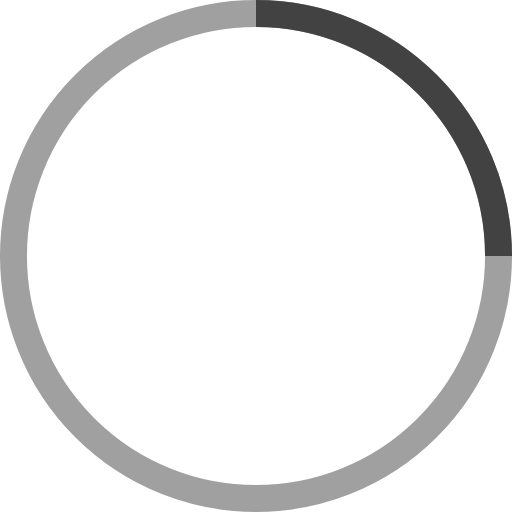
t = 0.00 s
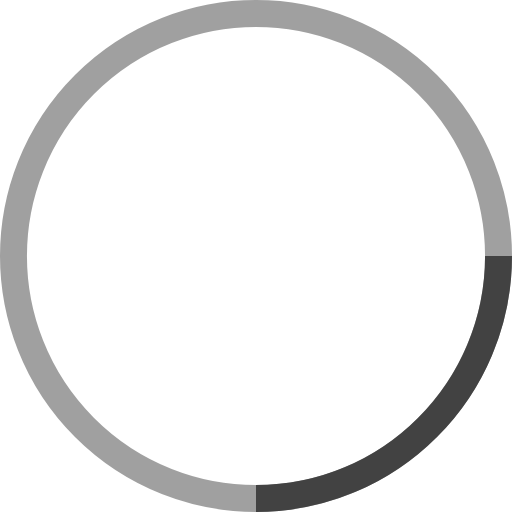
t = 0.25 s
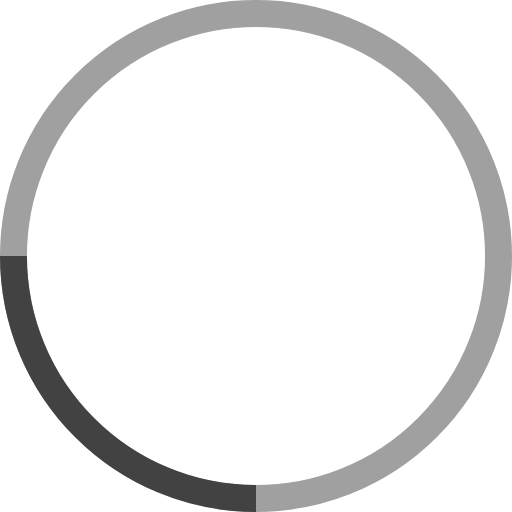
t = 0.50 s
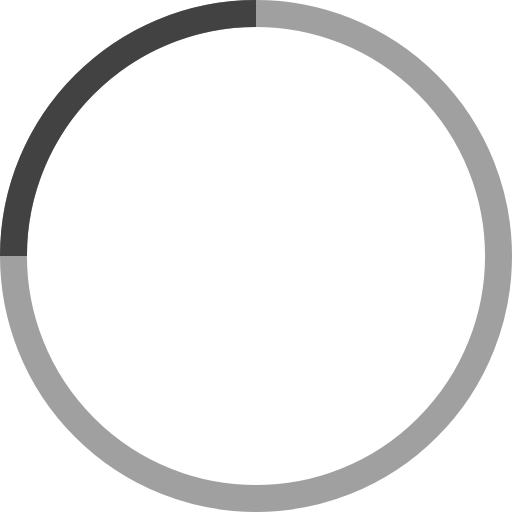
t = 0.75 s

The animated SVG that drew these frames (rendered in a browser with its animation timeline set to each time). Animation: 1 SMIL element (animateTransform=1); one cycle of 1.00 s, repeats indefinitely.

<!-- By Sam Herbert (@sherb), for everyone. More @ http://goo.gl/7AJzbL -->
<svg width="38" height="38" viewBox="0 0 38 38" xmlns="http://www.w3.org/2000/svg" stroke="#424242">
    <g fill="none" fill-rule="evenodd">
        <g transform="translate(1 1)" stroke-width="2">
            <circle stroke-opacity=".5" cx="18" cy="18" r="18"/>
            <path d="M36 18c0-9.94-8.06-18-18-18">
                <animateTransform
                    attributeName="transform"
                    type="rotate"
                    from="0 18 18"
                    to="360 18 18"
                    dur="1s"
                    repeatCount="indefinite"/>
            </path>
        </g>
    </g>
</svg>
